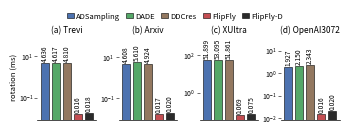

Write the Python code that produced this figure.
"""Regenerate rotation_only_K100.pdf as a compact 1x4 strip.

Values are the rot_ms column of supplementary/qps_table/qps_table.txt at K=100, i.e.
exactly the numbers the previous 2x2 version annotated.  Nothing is recomputed
here; the layout is the only thing that changes.
"""
import matplotlib
matplotlib.use('Agg')
import matplotlib.pyplot as plt
from matplotlib.ticker import LogLocator, NullLocator

OPS = ['ADSampling', 'DADE', 'DDCres', 'FlipFly', 'FlipFly-D']
COL = ['#4C72B0', '#55A868', '#937860', '#C44E52', '#2B2B2B']

# (panel title, rot_ms per operator) -- qps_table.txt, K=100
PANELS = [
    ('(a) Trevi',      [4.636,  4.617,  4.810,  0.016, 0.018]),
    ('(b) Arxiv',      [4.608,  5.610,  4.924,  0.017, 0.020]),
    ('(c) XUltra',     [51.899, 53.095, 51.861, 0.069, 0.075]),
    ('(d) OpenAI3072', [1.927,  2.150,  2.343,  0.016, 0.020]),
]

plt.rcParams.update({
    'font.size': 5.5,
    'axes.labelsize': 5.5,
    'axes.titlesize': 6.0,
    'xtick.labelsize': 5.0,
    'ytick.labelsize': 5.0,
    'legend.fontsize': 5.5,
    'axes.linewidth': 0.5,
    'pdf.fonttype': 42,
})

fig, axes = plt.subplots(1, 4, figsize=(3.46, 1.26))
x = range(len(OPS))

for ax, (title, vals) in zip(axes, PANELS):
    ax.bar(x, vals, color=COL, edgecolor='black', linewidth=0.4, width=0.70)
    ax.set_yscale('log')
    ax.set_title(title, pad=0.8)
    ax.set_xticks([])
    ax.set_xlim(-0.66, len(OPS) - 0.34)
    # Per-panel range, with the headroom sized to the rotated value labels:
    # on a shared range the three low corpora sit a decade below XUltra and
    # their titles drift away from their bars.
    lo, hi = min(vals), max(vals)
    ax.set_ylim(lo / 2.0, hi * 24.0)
    for xi, v in zip(x, vals):
        ax.annotate(f'{v:.3f}', (xi, v), textcoords='offset points',
                    xytext=(0, 1.2), ha='center', va='bottom',
                    rotation=90, fontsize=4.8)
    # Two decades per label, no minor ticks: the bars span four to five
    # decades, so a tick on every one is unreadable at this size.
    ax.yaxis.set_major_locator(LogLocator(base=10.0, numticks=4))
    ax.yaxis.set_minor_locator(NullLocator())
    ax.tick_params(axis='y', length=2.0, width=0.4, pad=0.8)
    # No frame at all: the baseline the bars stand on is the only rule the
    # plot needs, and the y ticks anchor their own labels.
    for name, s in ax.spines.items():
        s.set_visible(name == 'bottom')
    ax.spines['bottom'].set_linewidth(0.5)

axes[0].set_ylabel('rotation (ms)', labelpad=0.5)

handles = [plt.Rectangle((0, 0), 1, 1, facecolor=c, edgecolor='black',
                         linewidth=0.4) for c in COL]
fig.legend(handles, OPS, loc='upper center', ncol=len(OPS),
           frameon=False, bbox_to_anchor=(0.5, 1.012),
           handlelength=0.9, handletextpad=0.3, columnspacing=0.8)

fig.tight_layout(rect=(0, 0, 1, 0.925), w_pad=0.45)
fig.savefig('rotation_only_K100.pdf', bbox_inches='tight', pad_inches=0.005)
print('wrote rotation_only_K100.pdf')
